Photos from the image-classification dataset "dataset_combined" in the GitHub repository Ethan-6626/chicken. Its 2 classes are: diseased, normal.

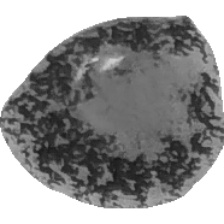
Label: diseased

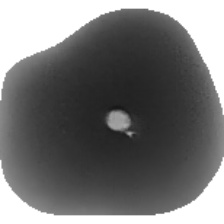
Label: normal

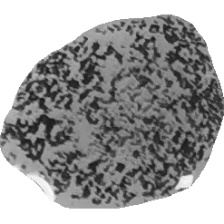
Label: diseased

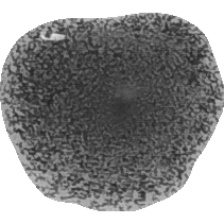
Label: diseased

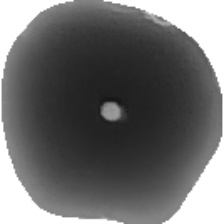
Label: normal

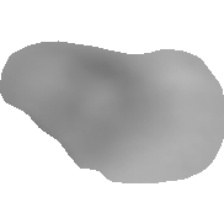
Label: normal
